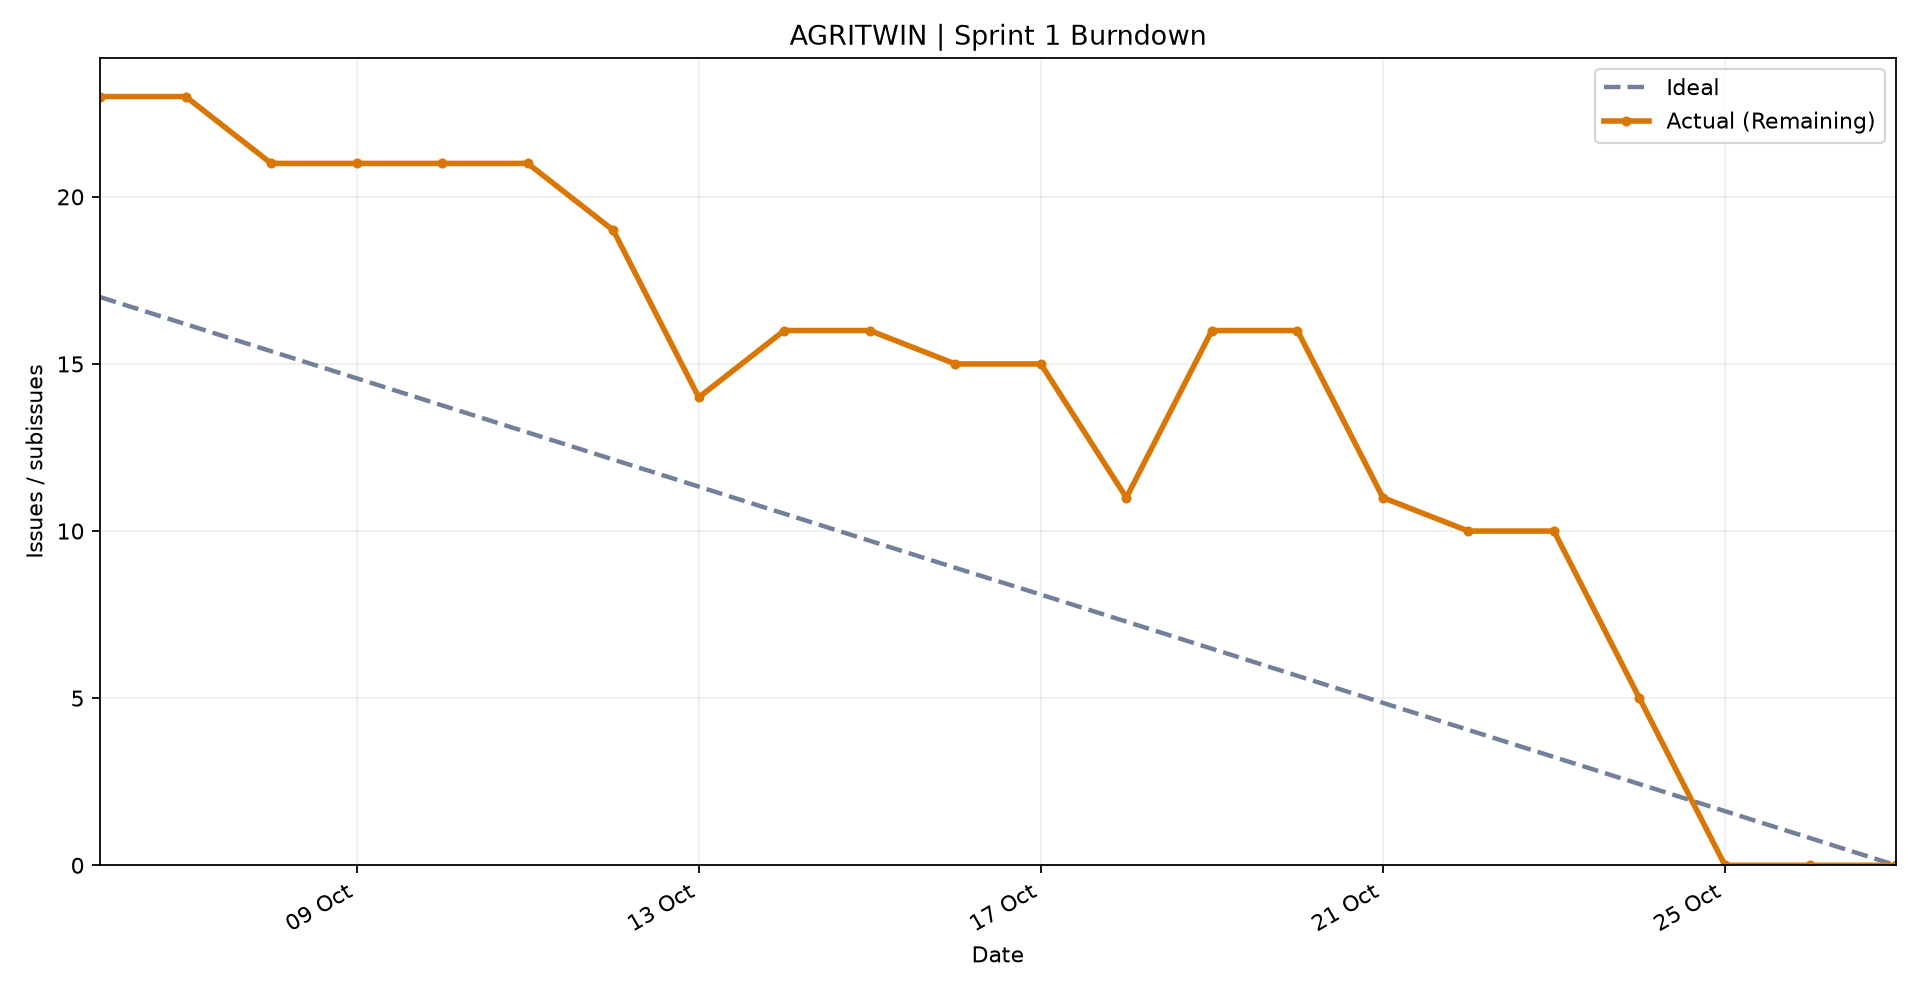

The file beside this chart, header and first rows:
date, ideal, remaining
2026-10-06, 17.0, 23
2026-10-07, 16.19, 23
2026-10-08, 15.38, 21
2026-10-09, 14.57, 21
2026-10-10, 13.76, 21
2026-10-11, 12.95, 21
2026-10-12, 12.14, 19
2026-10-13, 11.33, 14
2026-10-14, 10.52, 16
2026-10-15, 9.71, 16
2026-10-16, 8.9, 15
2026-10-17, 8.1, 15
2026-10-18, 7.29, 11
2026-10-19, 6.48, 16
2026-10-20, 5.67, 16
2026-10-21, 4.86, 11
2026-10-22, 4.05, 10
2026-10-23, 3.24, 10
2026-10-24, 2.43, 5
2026-10-25, 1.62, 0
2026-10-26, 0.81, 0
2026-10-27, 0.0, 0
